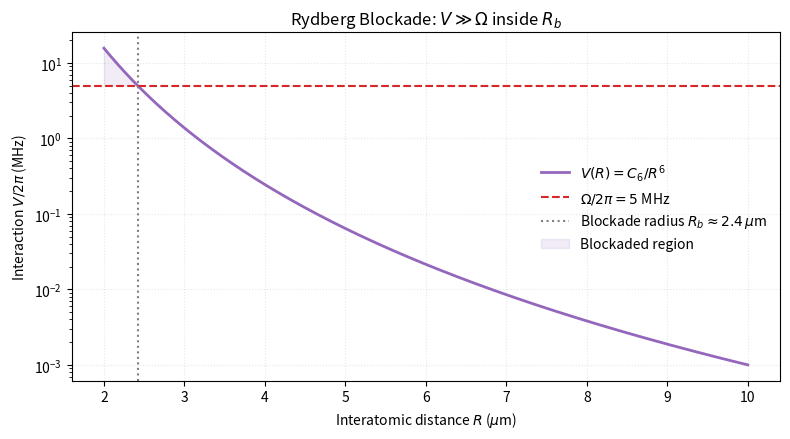

Write the Python code that produced this figure.
"""Rydberg blockade potential.

Van der Waals interaction between two Rydberg atoms:
    V(R) = C6 / R^6
Blockade sets in when V >> Omega. The blockade radius
    R_b = (C6 / Omega)^(1/6)
marks the crossover. Distances below R_b: only one atom can be excited.
"""

import numpy as np
import matplotlib.pyplot as plt

# Typical numbers for Rb-87 n=60 S-state (order of magnitude)
C6 = 2 * np.pi * 1000.0  # MHz * um^6 (illustrative)
Omega = 2 * np.pi * 5.0  # MHz * 2pi -> use MHz consistently below

C6_MHz = C6 / (2 * np.pi)  # 1000 MHz um^6
Omega_MHz = Omega / (2 * np.pi)  # 5 MHz

R = np.linspace(2, 10, 500)  # um
V = C6_MHz / R**6  # MHz

R_b = (C6_MHz / Omega_MHz) ** (1 / 6)

plt.figure(figsize=(8, 4.5))
plt.semilogy(R, V, lw=2, color="tab:purple", label=r"$V(R) = C_6/R^6$")
plt.axhline(Omega_MHz, color="tab:red", ls="--", lw=1.5,
            label=rf"$\Omega/2\pi = {Omega_MHz:g}$ MHz")
plt.axvline(R_b, color="gray", ls=":", lw=1.5,
            label=rf"Blockade radius $R_b \approx {R_b:.1f}\,\mu$m")

plt.fill_between(R, V, Omega_MHz, where=(V > Omega_MHz),
                 color="tab:purple", alpha=0.12, label="Blockaded region")

plt.xlabel(r"Interatomic distance $R$ ($\mu$m)")
plt.ylabel(r"Interaction $V/2\pi$ (MHz)")
plt.title(r"Rydberg Blockade: $V \gg \Omega$ inside $R_b$")
plt.grid(alpha=0.3, ls=":")
plt.legend(frameon=False)
plt.tight_layout()
plt.show()
